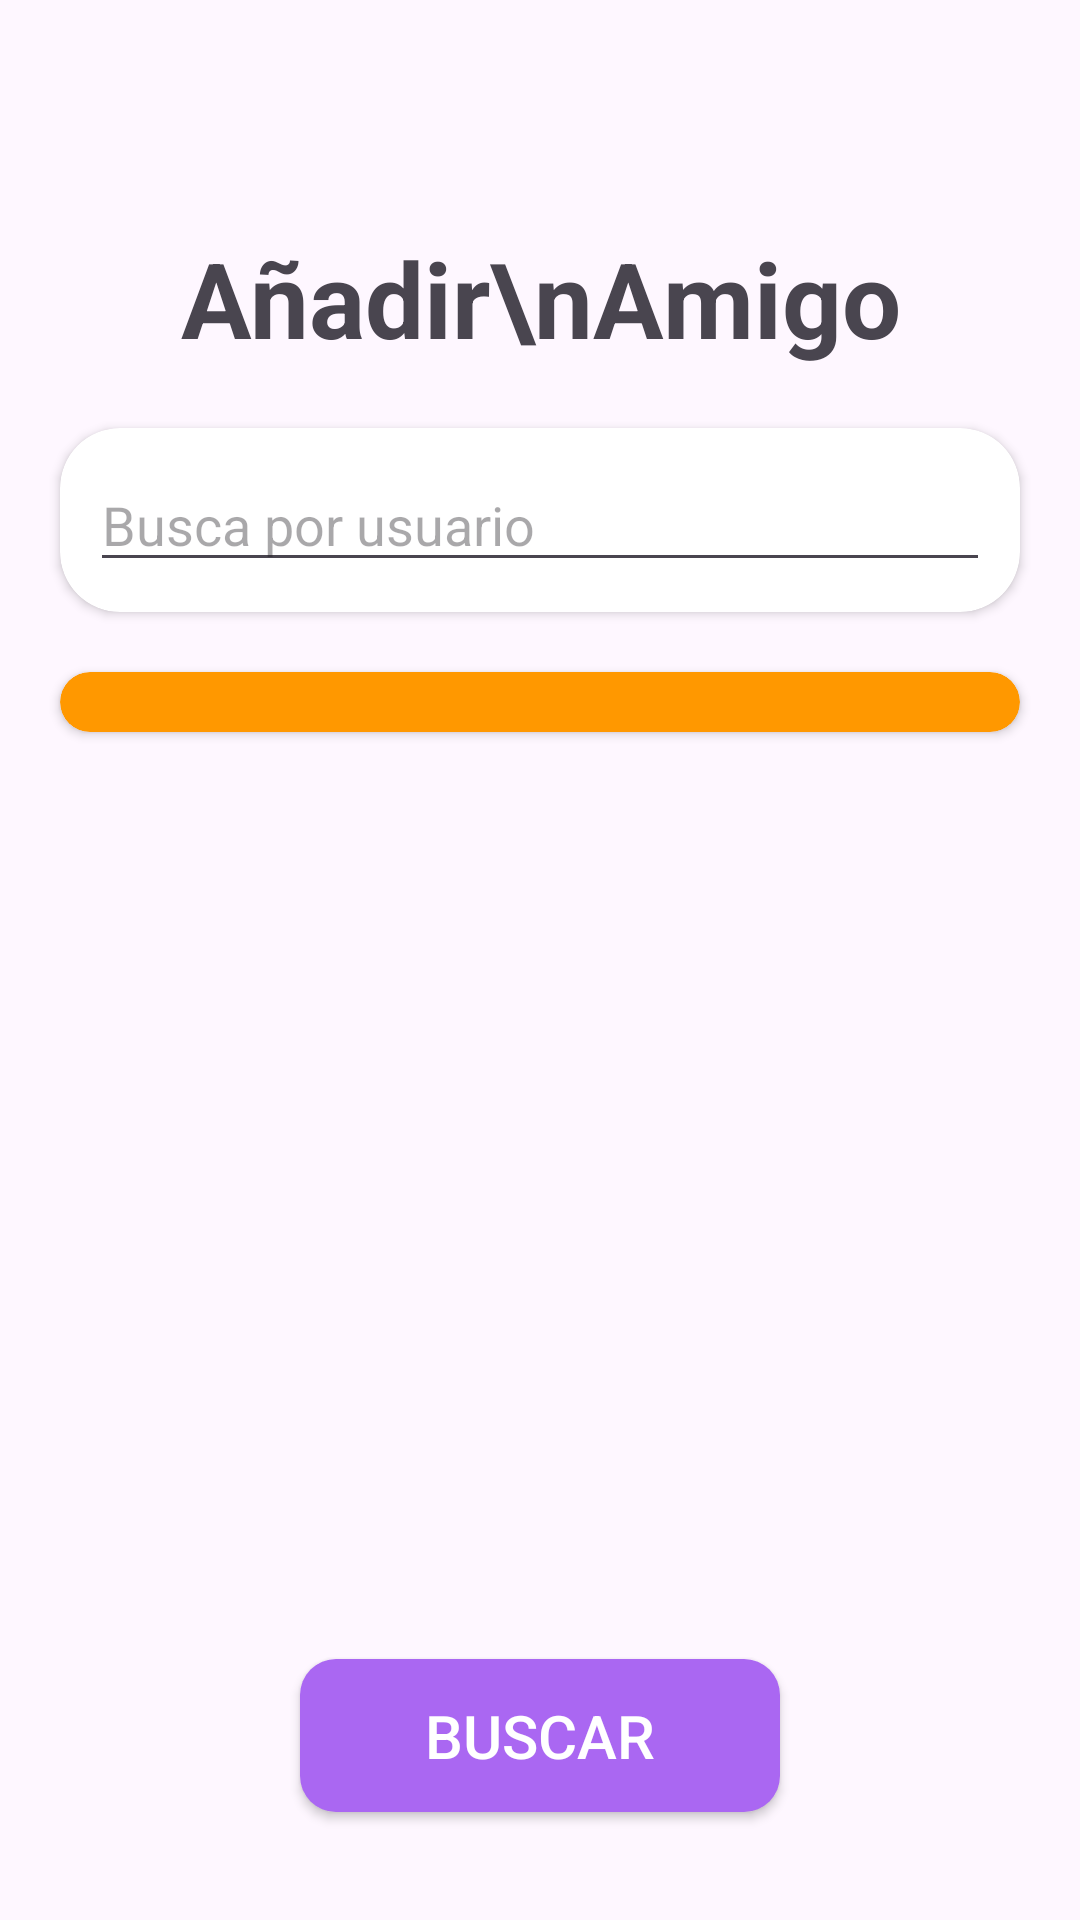

Reconstruct the res/layout file that produces this screen, plus the resources it refers to.
<!-- AndroidManifest.xml: application theme Theme.PocketPartnersMobileApp -->
<!-- res/layout/fragment_add_friends.xml -->
<?xml version="1.0" encoding="utf-8"?>
<androidx.constraintlayout.widget.ConstraintLayout
    xmlns:android="http://schemas.android.com/apk/res/android"
    xmlns:app="http://schemas.android.com/apk/res-auto"
    android:id="@+id/main"
    android:layout_width="match_parent"
    android:layout_height="match_parent">

    <LinearLayout
        android:layout_width="match_parent"
        android:layout_height="0dp"
        android:orientation="vertical"
        android:layout_marginBottom="8dp"
        app:layout_constraintTop_toTopOf="parent"
        app:layout_constraintBottom_toTopOf="@+id/btnSearchUserByName"
        app:layout_constraintStart_toStartOf="parent"
        app:layout_constraintEnd_toEndOf="parent">

        <ImageView
            android:id="@+id/profileImage"
            android:layout_width="60dp"
            android:layout_height="60dp"
            android:scaleType="centerCrop"
            android:background="?android:attr/selectableItemBackgroundBorderless"
            android:shape="oval"
            android:src="@drawable/ic_launcher_foreground"
            android:layout_marginStart="16dp"
            android:layout_marginTop="16dp"
            android:contentDescription="Profile Image"/>

        <TextView
            android:layout_width="match_parent"
            android:layout_height="wrap_content"
            android:text="Añadir\nAmigo"
            android:textAlignment="center"
            android:textStyle="bold"
            android:textSize="35dp"/>

        <androidx.cardview.widget.CardView
            android:layout_width="match_parent"
            android:layout_height="wrap_content"
            app:cardCornerRadius="20dp"
            android:layout_margin="20dp">

            <EditText
                android:layout_width="match_parent"
                android:layout_height="wrap_content"
                android:layout_margin="10dp"
                android:hint="Busca por usuario"
                android:id="@+id/edit_searchUser"/>
        </androidx.cardview.widget.CardView>

        <androidx.cardview.widget.CardView
            android:layout_width="match_parent"
            android:layout_height="wrap_content"
            app:cardCornerRadius="10dp"
            app:cardBackgroundColor="#FF9800"
            android:layout_marginLeft="20dp"
            android:layout_marginRight="20dp">

            <androidx.recyclerview.widget.RecyclerView
                android:layout_width="match_parent"
                android:layout_height="wrap_content"
                android:layout_margin="10dp"
                android:id="@+id/recyclerAddFriends"/>
        </androidx.cardview.widget.CardView>

    </LinearLayout>

    <Button
        android:id="@+id/btnSearchUserByName"
        android:background="@drawable/btn_redondeado"
        android:backgroundTint="#AA67F2"
        android:layout_width="match_parent"
        android:layout_height="wrap_content"
        android:text="Buscar"
        android:textColor="@android:color/white"
        android:layout_marginTop="20dp"
        android:layout_marginBottom="36dp"
        android:layout_marginLeft="100dp"
        android:layout_marginRight="100dp"
        android:padding="12dp"
        android:textSize="20sp"
        android:fontFamily="sans-serif-medium"
        android:gravity="center"
        app:layout_constraintBottom_toBottomOf="parent"
        app:layout_constraintStart_toStartOf="parent"
        app:layout_constraintEnd_toEndOf="parent"
        />

</androidx.constraintlayout.widget.ConstraintLayout>
<!-- resources referenced by this layout -->
<resources>
  <!-- drawable btn_redondeado (drawable) -->
  <?xml version="1.0" encoding="utf-8"?>
  <shape xmlns:android="http://schemas.android.com/apk/res/android"
      android:shape="rectangle">
      <solid android:color="@color/colorMorado" />
      <corners android:radius="12dp" />
      <padding
          android:left="10dp"
          android:right="10dp"
          android:top="10dp"
          android:bottom="10dp" />
  </shape>
  <style name="Theme.PocketPartnersMobileApp" parent="Base.Theme.PocketPartnersMobileApp" />
  <color name="colorMorado">#AA67F2</color>
  <style name="Base.Theme.PocketPartnersMobileApp" parent="Theme.Material3.DayNight.NoActionBar">
          
          
      </style>
</resources>
